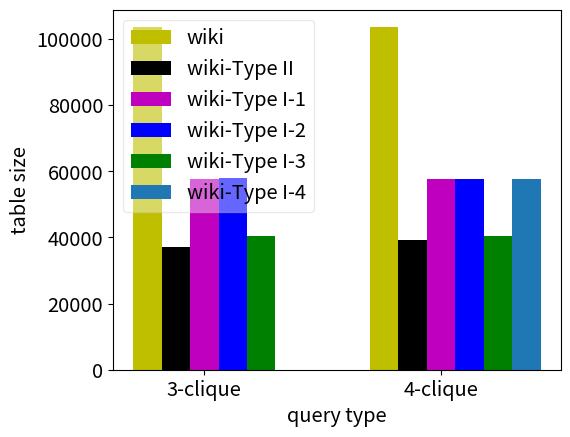

Recreate this plot in Python.
import matplotlib.pyplot as plt
from matplotlib.ticker import FormatStrFormatter, MultipleLocator, FixedLocator, PercentFormatter
import numpy as np
import matplotlib.ticker as mtick

import matplotlib.pylab as pylab
params = {'legend.fontsize': 'x-large',
          # 'figure.figsize': (15, 5),
          'axes.labelsize': 'x-large',
          'axes.titlesize': 'x-large',
          'xtick.labelsize': 'x-large',
          'ytick.labelsize': 'x-large'}
pylab.rcParams.update(params)


def plot_response_time():
    x = range(1, 3)
    t1 = [0.5687, 39.188]
    t2 = [0.0269477, 1.95643]  # .reverse()
    t3 = [0.045950,   1.2596]
    t4 = [0.010540, 0.138099]  # .reverse()
    t5 = [0.136776, 2.831473]
    t6 = [0.030587, 0.970907]
    t7 = [0.007427, 0.130801]

    fig = plt.figure()
    width = 0.1
    ax = fig.add_subplot(1, 1, 1)
    plt.bar([i-3*width for i in x], t1, width=width,
            label='QJoin-EO', color='y')
    plt.bar([i-2*width for i in x], t2,
            width=width, label="QJoin-EO_parallel", color='k')
    plt.bar([i-1*width for i in x], t3, width=width, label='Umbra', color='m')
    plt.bar([i+0*width for i in x], t4, width=width,
            label="Umbra_parallel", color='b')
    plt.bar([i+1*width for i in x], t5, width=width,
            label="MonetDB_parallel", color='g')
    plt.bar([i+2*width for i in x], t6, width=width,
            label="QJoin-multi")
    plt.bar([i+3*width for i in x], t7, width=width,
            label="QJoin-multi_parallel",)
    ax.set(xlabel='query type',
           ylabel='query response time (s)')
    ax.set_xticks(x, ('3-clique', '4-clique'))
    ax.set_yscale('log')
    plt.legend(loc="upper left", fancybox=True, framealpha=0.01)
    plt.subplots_adjust(left=0.15)
    plt.subplots_adjust(bottom=0.13)
    plt.show()


def plot_size():
    x = range(1, 3)
    t1 = [103689, 103689]
    t2 = [37171, 39174]  # .reverse()
    t3 = [57650, 57650]
    t4 = [57934, 57650]  # .reverse()
    t5 = [40421, 40421]
    t6 = [0, 57650]

    fig = plt.figure()
    width = 0.12
    ax = fig.add_subplot(1, 1, 1)
    plt.bar([i-2*width for i in x], t1, width=width,
            label='wiki', color='y')
    plt.bar([i-1*width for i in x], t2,
            width=width, label="wiki-Type II", color='k')
    plt.bar([i+0*width for i in x], t3, width=width,
            label='wiki-Type I-1', color='m')
    plt.bar([i+1*width for i in x], t4, width=width,
            label="wiki-Type I-2", color='b')
    plt.bar([i+2*width for i in x], t5, width=width,
            label="wiki-Type I-3", color='g')
    plt.bar([i+3*width for i in x], t6, width=width,
            label="wiki-Type I-4")
    ax.set(xlabel='query type',
           ylabel='table size')
    ax.set_xticks(x, ('3-clique', '4-clique'))
    # ax.set_yscale('log')
    plt.legend(loc="upper left", fancybox=True, framealpha=0.4)
    plt.subplots_adjust(left=0.20)
    plt.subplots_adjust(bottom=0.13)
    plt.show()


if __name__ == "__main__":

    # plot_response_time()
    plot_size()
